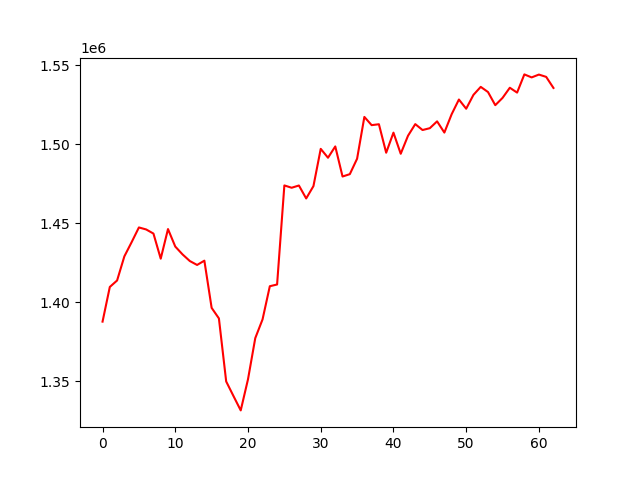

The file beside this chart, header and first rows:
, 0
0, 1387687
1, 1409638
2, 1413736
3, 1429009
4, 1437997
5, 1447311
6, 1446033
7, 1443429
8, 1427540
9, 1446286
10, 1435205
11, 1430242
12, 1426052
13, 1423567
14, 1426275
15, 1396403
16, 1389716
17, 1349812
18, 1340603
19, 1331489
20, 1351185
21, 1377256
22, 1389092
23, 1410098
24, 1411198
25, 1473915
26, 1472441
27, 1473865
28, 1465659
29, 1473492
30, 1497063
31, 1491454
32, 1498597
33, 1479555
34, 1481045
35, 1490819
36, 1517278
37, 1512076
38, 1512646
39, 1494620
40, 1507325
41, 1493959
42, 1505350
43, 1512724
44, 1508983
45, 1510148
46, 1514476
47, 1507367
48, 1518970
49, 1528295
50, 1522470
51, 1531252
52, 1536305
53, 1533038
54, 1524715
55, 1529324
56, 1535751
57, 1532676
58, 1544201
59, 1542296
... 3 more rows
